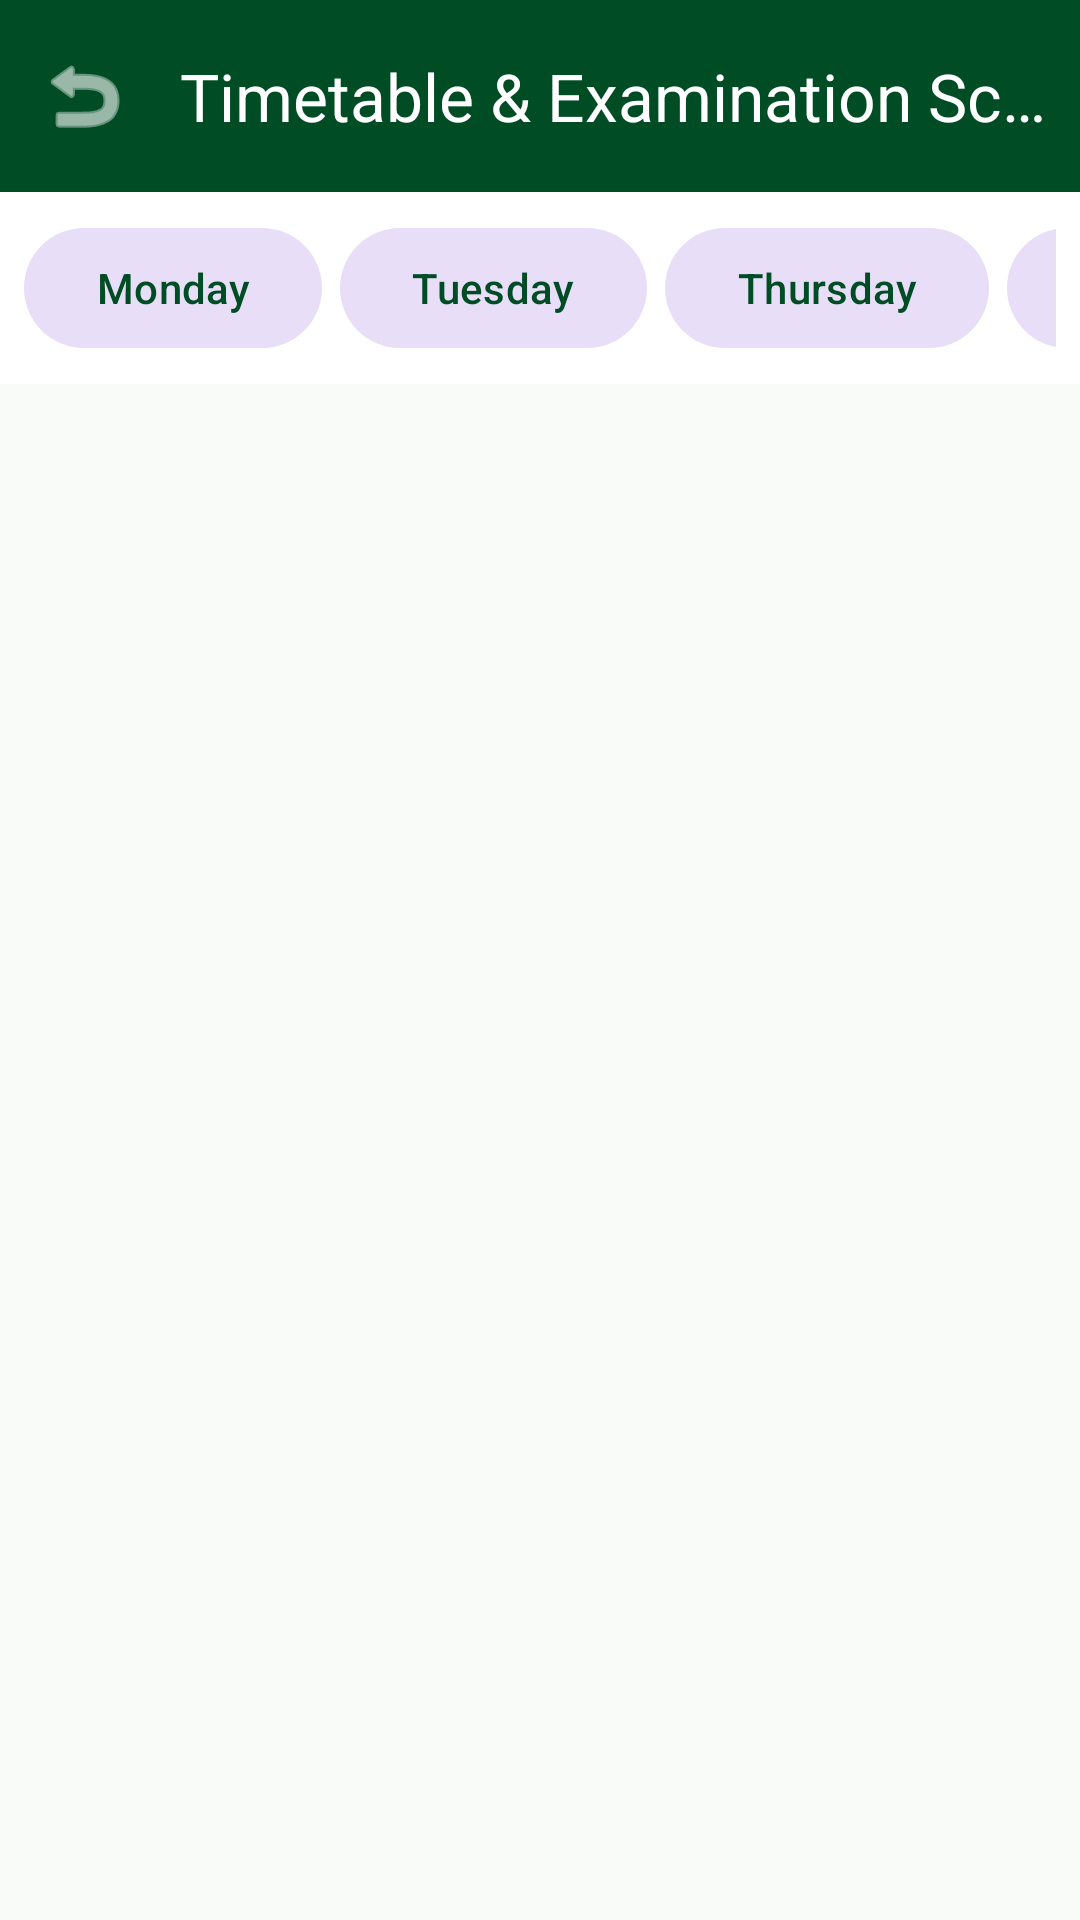

Reconstruct the res/layout file that produces this screen, plus the resources it refers to.
<!-- AndroidManifest.xml: application theme Theme.Abdiwelizo -->
<!-- res/layout/activity_student_timetable.xml -->
<?xml version="1.0" encoding="utf-8"?>
<LinearLayout xmlns:android="http://schemas.android.com/apk/res/android"
    xmlns:app="http://schemas.android.com/apk/res-auto"
    android:layout_width="match_parent"
    android:layout_height="match_parent"
    android:background="@color/background_light"
    android:orientation="vertical">

    <com.google.android.material.appbar.MaterialToolbar
        android:id="@+id/toolbar"
        android:layout_width="match_parent"
        android:layout_height="?attr/actionBarSize"
        android:background="@color/emerald_primary"
        app:navigationIcon="@android:drawable/ic_menu_revert"
        app:navigationIconTint="#FFFFFF"
        app:title="Timetable &amp; Examination Schedule"
        app:titleTextColor="#FFFFFF" />

    
    <HorizontalScrollView
        android:layout_width="match_parent"
        android:layout_height="wrap_content"
        android:background="@color/surface_light"
        android:padding="8dp"
        android:scrollbars="none">

        <LinearLayout
            android:layout_width="wrap_content"
            android:layout_height="wrap_content"
            android:orientation="horizontal">

            <com.google.android.material.button.MaterialButton
                android:id="@+id/btnDayMon"
                style="@style/Widget.Material3.Button.TonalButton"
                android:layout_width="wrap_content"
                android:layout_height="wrap_content"
                android:layout_marginEnd="6dp"
                android:text="Monday"
                android:textColor="@color/emerald_primary" />

            <com.google.android.material.button.MaterialButton
                android:id="@+id/btnDayTue"
                style="@style/Widget.Material3.Button.TonalButton"
                android:layout_width="wrap_content"
                android:layout_height="wrap_content"
                android:layout_marginEnd="6dp"
                android:text="Tuesday"
                android:textColor="@color/emerald_primary" />

            <com.google.android.material.button.MaterialButton
                android:id="@+id/btnDayThu"
                style="@style/Widget.Material3.Button.TonalButton"
                android:layout_width="wrap_content"
                android:layout_height="wrap_content"
                android:layout_marginEnd="6dp"
                android:text="Thursday"
                android:textColor="@color/emerald_primary" />

            <com.google.android.material.button.MaterialButton
                android:id="@+id/btnDayFri"
                style="@style/Widget.Material3.Button.TonalButton"
                android:layout_width="wrap_content"
                android:layout_height="wrap_content"
                android:layout_marginEnd="6dp"
                android:text="Friday"
                android:textColor="@color/emerald_primary" />

            <com.google.android.material.button.MaterialButton
                android:id="@+id/btnDayExams"
                style="@style/Widget.Material3.Button.ElevatedButton"
                android:layout_width="wrap_content"
                android:layout_height="wrap_content"
                android:text="Exams Schedule"
                android:textColor="#FFFFFF"
                app:backgroundTint="@color/emerald_primary" />
        </LinearLayout>
    </HorizontalScrollView>

    <ScrollView
        android:layout_width="match_parent"
        android:layout_height="match_parent">

        <LinearLayout
            android:id="@+id/containerTimetable"
            android:layout_width="match_parent"
            android:layout_height="wrap_content"
            android:orientation="vertical"
            android:padding="16dp" />
    </ScrollView>

</LinearLayout>
<!-- resources referenced by this layout -->
<resources>
  <color name="background_light">#F8FBF8</color>
  <color name="emerald_primary">#004D25</color>
  <color name="surface_light">#FFFFFF</color>
  <style name="Theme.Abdiwelizo" parent="Theme.Material3.DayNight.NoActionBar">
          
          <item name="colorPrimary">@color/emerald_primary</item>
          <item name="colorPrimaryVariant">@color/emerald_dark</item>
          <item name="colorOnPrimary">@color/surface_light</item>
  
          
          <item name="colorSecondary">@color/gold_accent</item>
          <item name="colorOnSecondary">@color/neutral_dark</item>
  
          
          <item name="android:colorBackground">@color/background_light</item>
          <item name="colorSurface">@color/surface_light</item>
          <item name="colorOnSurface">@color/neutral_dark</item>
  
          
          <item name="android:statusBarColor">@color/emerald_primary</item>
          <item name="android:windowLightStatusBar">false</item>
      </style>
  <color name="emerald_dark">#002B13</color>
  <color name="gold_accent">#D4AF37</color>
  <color name="neutral_dark">#1A1C19</color>
</resources>
